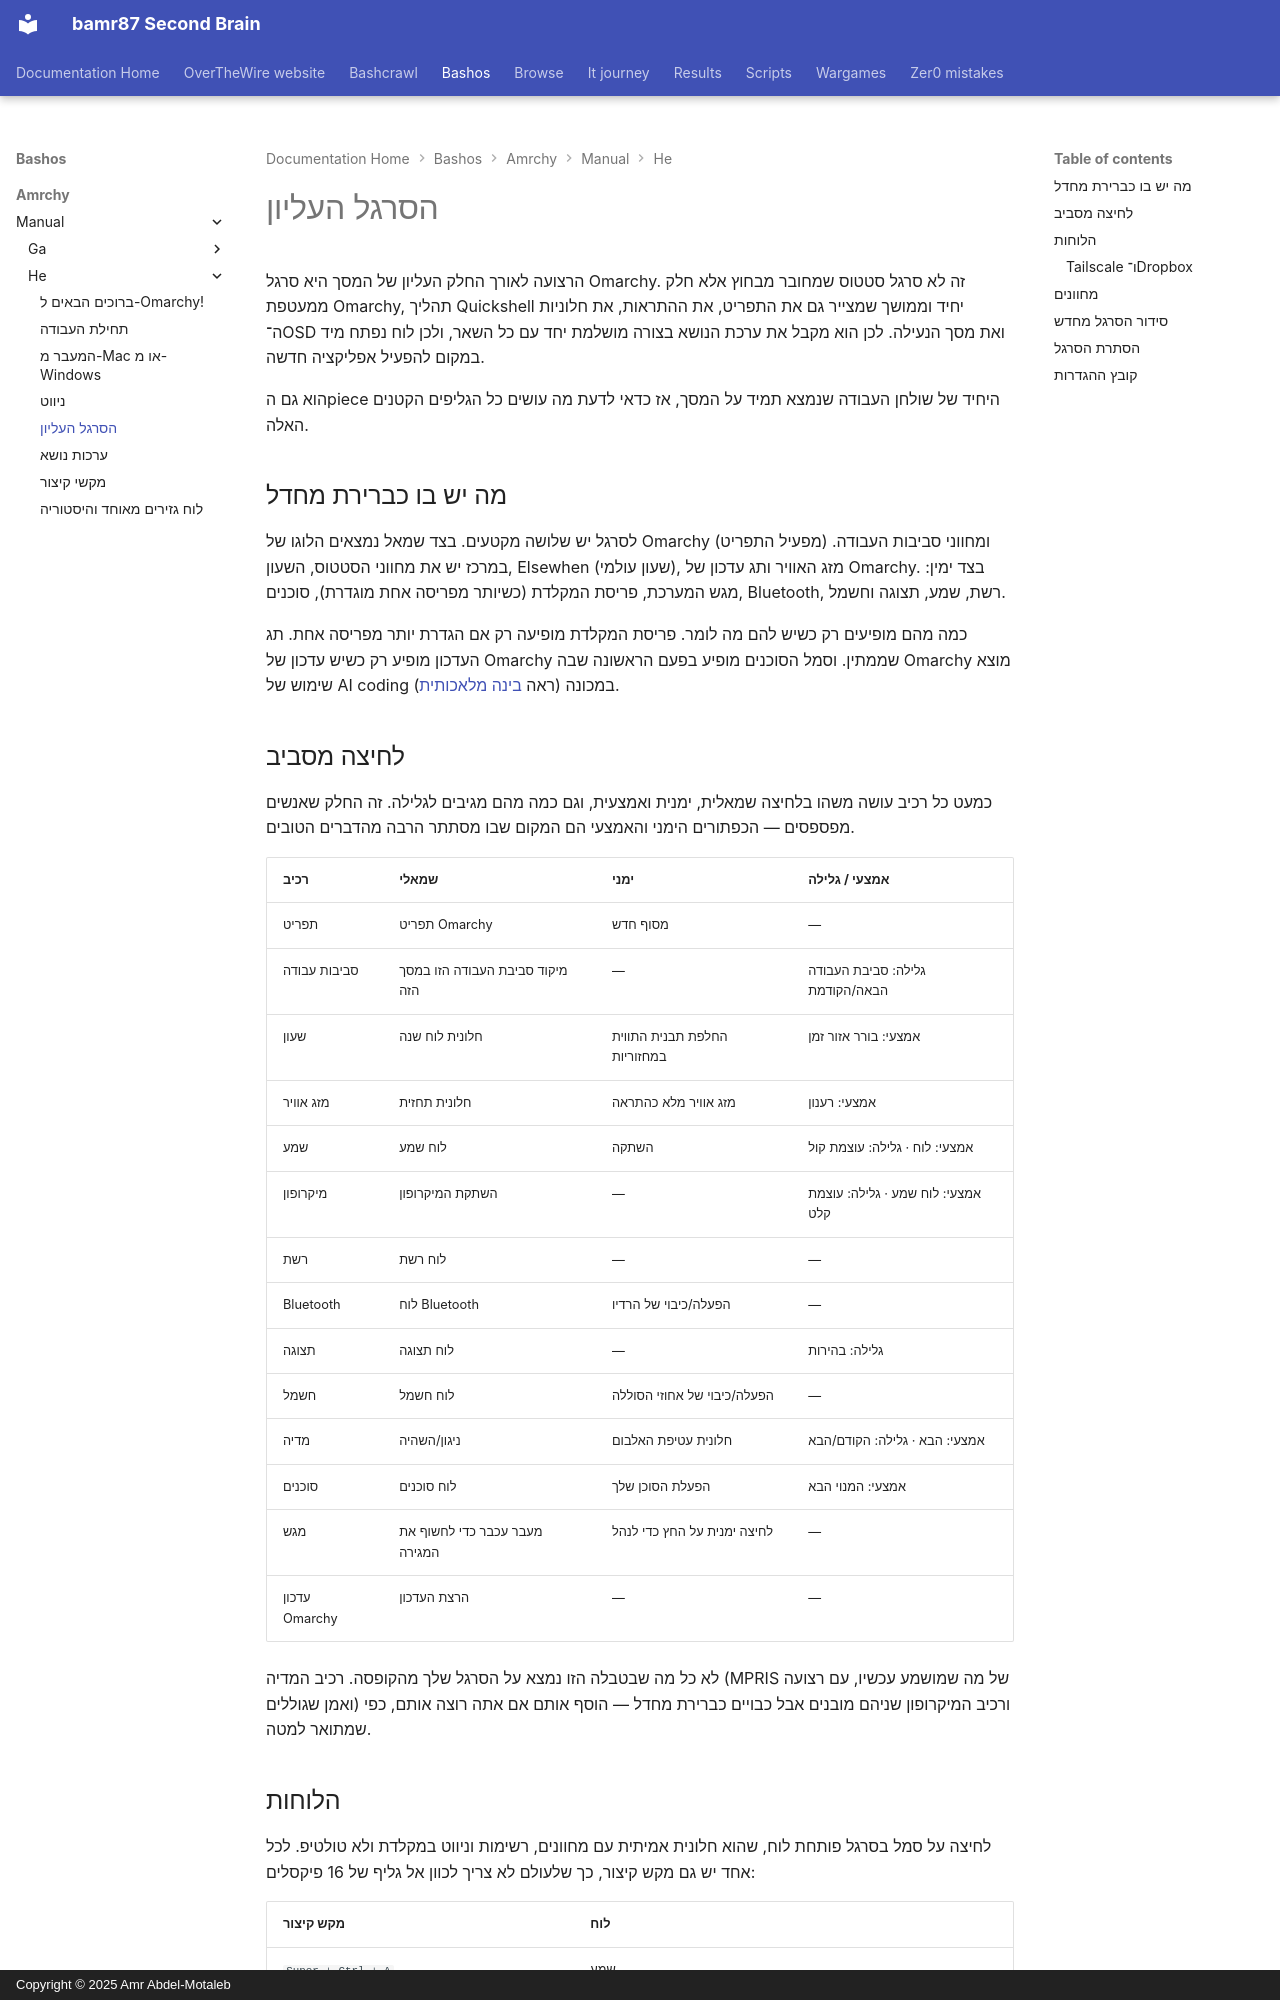

repository: bamr87/README · page: bashos/amrchy/manual/he/05-the-top-bar/index.html · generator: mkdocs · copyright: Copyright © 2025 Amr Abdel-Motaleb

---
source_file: amrchy/manual/he/05-the-top-bar.md
source_repo: bamr87/bashos
source_url: https://github.com/bamr87/bashos/blob/main/amrchy/manual/he/05-the-top-bar.md
title: הסרגל העליון
---
# הסרגל העליון

הרצועה לאורך החלק העליון של המסך היא סרגל Omarchy. זה לא סרגל סטטוס שמחובר מבחוץ אלא חלק ממעטפת Omarchy, תהליך Quickshell יחיד וממושך שמצייר גם את התפריט, את ההתראות, את חלוניות ה־OSD ואת מסך הנעילה. לכן הוא מקבל את ערכת הנושא בצורה מושלמת יחד עם כל השאר, ולכן לוח נפתח מיד במקום להפעיל אפליקציה חדשה.

הוא גם הpiece היחיד של שולחן העבודה שנמצא תמיד על המסך, אז כדאי לדעת מה עושים כל הגליפים הקטנים האלה.

## מה יש בו כברירת מחדל

לסרגל יש שלושה מקטעים. בצד שמאל נמצאים הלוגו של Omarchy (מפעיל התפריט) ומחווני סביבות העבודה. במרכז יש את מחווני הסטטוס, השעון, Elsewhen (שעון עולמי), מזג האוויר ותג עדכון של Omarchy. בצד ימין: מגש המערכת, פריסת המקלדת (כשיותר מפריסה אחת מוגדרת), סוכנים, Bluetooth, רשת, שמע, תצוגה וחשמל.

כמה מהם מופיעים רק כשיש להם מה לומר. פריסת המקלדת מופיעה רק אם הגדרת יותר מפריסה אחת. תג העדכון מופיע רק כשיש עדכון של Omarchy שממתין. וסמל הסוכנים מופיע בפעם הראשונה שבה Omarchy מוצא שימוש של AI coding במכונה (ראה [בינה מלאכותית](17-ai.md)).

## לחיצה מסביב

כמעט כל רכיב עושה משהו בלחיצה שמאלית, ימנית ואמצעית, וגם כמה מהם מגיבים לגלילה. זה החלק שאנשים מפספסים — הכפתורים הימני והאמצעי הם המקום שבו מסתתר הרבה מהדברים הטובים.

| רכיב | שמאלי | ימני | אמצעי / גלילה |
| --- | --- | --- | --- |
| תפריט | תפריט Omarchy | מסוף חדש | — |
| סביבות עבודה | מיקוד סביבת העבודה הזו במסך הזה | — | גלילה: סביבת העבודה הבאה/הקודמת |
| שעון | חלונית לוח שנה | החלפת תבנית התווית במחזוריות | אמצעי: בורר אזור זמן |
| מזג אוויר | חלונית תחזית | מזג אוויר מלא כהתראה | אמצעי: רענון |
| שמע | לוח שמע | השתקה | אמצעי: לוח · גלילה: עוצמת קול |
| מיקרופון | השתקת המיקרופון | — | אמצעי: לוח שמע · גלילה: עוצמת קלט |
| רשת | לוח רשת | — | — |
| Bluetooth | לוח Bluetooth | הפעלה/כיבוי של הרדיו | — |
| תצוגה | לוח תצוגה | — | גלילה: בהירות |
| חשמל | לוח חשמל | הפעלה/כיבוי של אחוזי הסוללה | — |
| מדיה | ניגון/השהיה | חלונית עטיפת האלבום | אמצעי: הבא · גלילה: הקודם/הבא |
| סוכנים | לוח סוכנים | הפעלת הסוכן שלך | אמצעי: המנוי הבא |
| מגש | מעבר עכבר כדי לחשוף את המגירה | לחיצה ימנית על החץ כדי לנהל | — |
| עדכון Omarchy | הרצת העדכון | — | — |

לא כל מה שבטבלה הזו נמצא על הסרגל שלך מהקופסה. רכיב המדיה (MPRIS של מה שמושמע עכשיו, עם רצועה ואמן שגוללים) ורכיב המיקרופון שניהם מובנים אבל כבויים כברירת מחדל — הוסף אותם אם אתה רוצה אותם, כפי שמתואר למטה.
